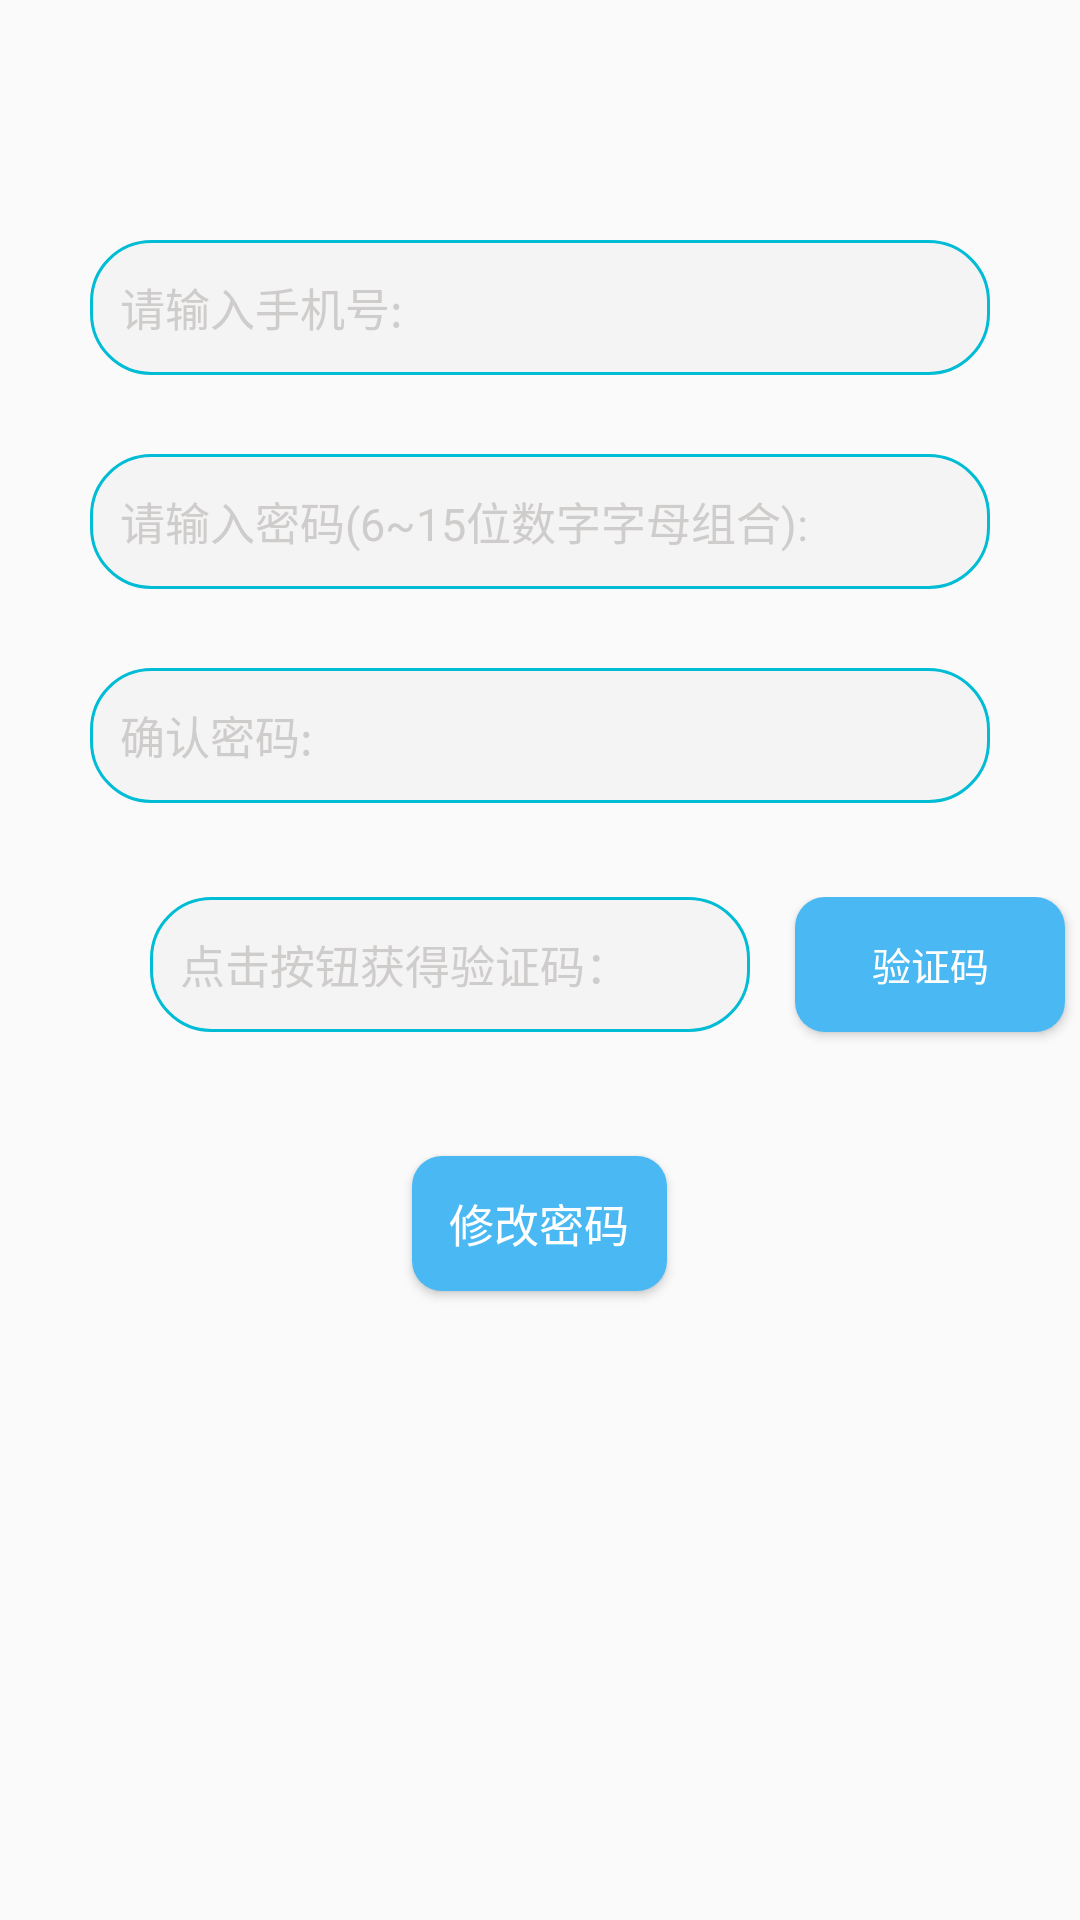

This screen was rendered from an Android layout file. Write that file and the resources it references.
<!-- AndroidManifest.xml: application theme Theme.Daiqu -->
<!-- res/layout/forget_pwd_nomibao.xml -->
<?xml version="1.0" encoding="utf-8"?>
<LinearLayout xmlns:android="http://schemas.android.com/apk/res/android"
    android:layout_width="match_parent"
    android:layout_height="match_parent"
    android:orientation="vertical">
    <RelativeLayout
        android:layout_width="match_parent"
        android:layout_height="wrap_content"
        android:layout_marginTop="60dp"
        android:gravity="center"
        android:orientation="vertical">
        <EditText
            android:id="@+id/login_phone_forget"
            android:layout_width="300dp"
            android:layout_height="45dp"
            android:layout_gravity="center"
            android:layout_marginTop="20dp"
            android:background="@drawable/edittext2"
            android:hint="请输入手机号:"
            android:textColorHint="#CFCCCC"
            android:textSize="15sp" />
        <ImageView
            android:id="@+id/cha9"
            android:layout_width="45dp"
            android:layout_height="45dp"
            android:layout_alignEnd="@id/login_phone_forget"
            android:layout_alignBottom="@id/login_phone_forget"
            android:padding="10dp"
            android:src="@drawable/cha"
            android:visibility="invisible" />
        <TextView
            android:id="@+id/noticeMsglogin_phone_forget"
            android:layout_width="250dp"
            android:layout_height="wrap_content"
            android:layout_below="@id/login_phone_forget"
            android:layout_gravity="center"
            android:layout_marginStart="5dp"
            android:textColor="#FF0000"
            android:textSize="12sp" />
    </RelativeLayout>
    <RelativeLayout
        android:layout_width="match_parent"
        android:layout_height="wrap_content"
        android:gravity="center"
        android:orientation="vertical"
        android:layout_marginTop="2dp">

        <EditText
            android:id="@+id/login_pwd_forget"
            android:layout_width="300dp"
            android:layout_height="45dp"
            android:layout_marginTop="8dp"
            android:background="@drawable/edittext2"
            android:hint="请输入密码(6~15位数字字母组合):"
            android:maxLength="15"
            android:inputType="textPassword"
            android:textColorHint="#CFCCCC"
            android:textSize="15sp" />

        <ImageView
            android:id="@+id/eye5"
            android:layout_width="45dp"
            android:layout_height="45dp"
            android:layout_alignEnd="@id/login_pwd_forget"
            android:layout_alignBottom="@id/login_pwd_forget"
            android:padding="10dp"
            android:src="@drawable/select_eye"
            android:visibility="invisible" />
        <TextView
            android:id="@+id/noticeMsglogin_pwd_forget"
            android:layout_width="250dp"
            android:layout_height="wrap_content"
            android:layout_below="@id/login_pwd_forget"
            android:layout_gravity="center"
            android:layout_marginStart="5dp"
            android:textColor="#FF0000"
            android:textSize="12sp" />
    </RelativeLayout>
    <RelativeLayout
        android:layout_width="match_parent"
        android:layout_height="wrap_content"
        android:gravity="center"
        android:orientation="vertical"
        android:layout_marginTop="2dp">

        <EditText
            android:id="@+id/login_pwd_verify_forget"
            android:layout_width="300dp"
            android:layout_height="45dp"
            android:layout_marginTop="8dp"
            android:background="@drawable/edittext2"
            android:hint="确认密码:"
            android:maxLength="15"
            android:inputType="textPassword"
            android:textColorHint="#CFCCCC"
            android:textSize="15sp" />

        <ImageView
            android:id="@+id/eye6"
            android:layout_width="45dp"
            android:layout_height="45dp"
            android:layout_alignEnd="@id/login_pwd_verify_forget"
            android:layout_alignBottom="@id/login_pwd_verify_forget"
            android:padding="10dp"
            android:src="@drawable/select_eye"
            android:visibility="invisible" />

        <TextView
            android:id="@+id/noticeMsglogin_pwd_verify_forget"
            android:layout_width="250dp"
            android:layout_height="wrap_content"
            android:layout_below="@id/login_pwd_verify_forget"
            android:layout_gravity="center"
            android:layout_marginStart="5dp"
            android:textColor="#FF0000"
            android:textSize="12sp" />
    </RelativeLayout>
    <RelativeLayout
        android:layout_width="match_parent"
        android:layout_height="wrap_content"
        android:layout_marginTop="15dp"
        android:orientation="horizontal">
        <EditText
            android:id="@+id/yanzheng_code_forget"
            android:layout_width="200dp"
            android:layout_height="45dp"
            android:background="@drawable/edittext2"
            android:layout_marginStart="50dp"
            android:hint="点击按钮获得验证码："
            android:textColorHint="#CFCCCC"
            android:textSize="15sp"
            />
        <ImageView
            android:id="@+id/cha8"
            android:layout_width="45dp"
            android:layout_height="45dp"
            android:layout_alignEnd="@id/yanzheng_code_forget"
            android:layout_alignBottom="@id/yanzheng_code_forget"
            android:padding="10dp"
            android:src="@drawable/cha"
            android:visibility="invisible" />
        <Button
            android:id="@+id/getyanzheng_forget"
            android:layout_width="90dp"
            android:layout_height="45dp"
            android:layout_marginLeft="265dp"
            android:gravity="center"
            android:textSize="13sp"
            android:background="@drawable/select_yanzhen_bt"
            android:textColor="@color/white"
            android:text="验证码"/>
        <TextView
            android:id="@+id/noticeMsglogin_yanzheng_forget"
            android:layout_width="250dp"
            android:layout_height="wrap_content"
            android:layout_below="@id/yanzheng_code_forget"
            android:layout_gravity="center"
            android:layout_marginStart="55dp"
            android:textColor="#FF0000"
            android:textSize="12sp" />
    </RelativeLayout>
    <Button
        android:id="@+id/login_btn_forget"
        android:layout_width="85dp"
        android:layout_height="45dp"
        android:layout_gravity="center"
        android:layout_marginTop="25dp"
        android:background="@drawable/select_yanzhen_bt"
        android:gravity="center"
        android:text="修改密码"
        android:textColor="@color/white"
        android:padding="10dp"
        android:textSize="15sp" />
</LinearLayout>
<!-- resources referenced by this layout -->
<resources>
  <color name="white">#FFFFFFFF</color>
  <!-- drawable cha (drawable) -->
  <vector xmlns:android="http://schemas.android.com/apk/res/android"
      android:width="200dp"
      android:height="200dp"
      android:viewportWidth="1024"
      android:viewportHeight="1024">
    <path
        android:pathData="M571.73,512l268.8,-268.8c17.07,-17.07 17.07,-42.67 0,-59.73 -17.07,-17.07 -42.67,-17.07 -59.73,0L512,452.27 243.2,183.47c-17.07,-17.07 -42.67,-17.07 -59.73,0 -17.07,17.07 -17.07,42.67 0,59.73L452.27,512 183.47,780.8c-17.07,17.07 -17.07,42.67 0,59.73 8.53,8.53 19.2,12.8 29.87,12.8s21.33,-4.27 29.87,-12.8L512,571.73l268.8,268.8c8.53,8.53 19.2,12.8 29.87,12.8s21.33,-4.27 29.87,-12.8c17.07,-17.07 17.07,-42.67 0,-59.73L571.73,512z"
        android:fillColor="#707070"/>
  </vector>
  <!-- drawable edittext2 (drawable) -->
  <?xml version="1.0" encoding="utf-8"?>
  <shape xmlns:android="http://schemas.android.com/apk/res/android">
  
      
      <solid android:color="#40E3E0E0" />
      <stroke
          android:width="1dip"
          android:color="#00BCD4" />
  
      
      <corners android:radius="20dp" />
  
      
      <padding
          android:bottom="10dp"
          android:left="10dp"
          android:right="10dp"
          android:top="10dp" />
  
  </shape>
  <!-- drawable select_eye (drawable) -->
  <?xml version="1.0" encoding="utf-8"?>
  <selector xmlns:android="http://schemas.android.com/apk/res/android">
      <item
          android:state_selected="false"
          android:drawable="@drawable/eye_close"
          />
      <item
          android:state_selected="true"
          android:drawable="@drawable/eye_open"/>
  </selector>
  <!-- drawable select_yanzhen_bt (drawable) -->
  <?xml version="1.0" encoding="utf-8"?>
  <selector xmlns:android="http://schemas.android.com/apk/res/android">
      <item android:drawable="@drawable/button2" android:state_enabled="false" />
      <item android:drawable="@drawable/button1" android:state_enabled="true" />
  </selector>
  <style name="Theme.Daiqu" parent="Theme.MaterialComponents.DayNight.DarkActionBar.Bridge">
          
          
          <item name="colorPrimary">@color/purple_500</item>
          <item name="colorPrimaryVariant">@color/purple_700</item>
          <item name="colorOnPrimary">@color/white</item>
          
          <item name="colorSecondary">@color/teal_200</item>
          <item name="colorSecondaryVariant">@color/teal_700</item>
          <item name="colorOnSecondary">@color/black</item>
          
          <item name="android:statusBarColor" tools:targetApi="l">?attr/colorPrimaryVariant</item>
          
          
          <item name="android:windowFullscreen">false</item>
          
          <item name="android:windowNoTitle">true</item>
          <item name="android:windowActionBar">false</item>
      </style>
  <!-- drawable button2 (drawable) -->
  <?xml version="1.0" encoding="utf-8"?>
  <shape xmlns:android="http://schemas.android.com/apk/res/android">
  
      <corners android:radius="10dp" />
      
      <solid android:color="#B3B3B3" />
     
      
      <padding
          android:bottom="10dp"
          android:left="10dp"
          android:right="10dp"
          android:top="10dp" />
  
  </shape>
  <!-- drawable button1 (drawable) -->
  <?xml version="1.0" encoding="utf-8"?>
  <shape xmlns:android="http://schemas.android.com/apk/res/android">
  
      <corners android:radius="10dp" />
      
      <solid android:color="#4AB9F3" />
      
      
      <padding
          android:bottom="10dp"
          android:left="10dp"
          android:right="10dp"
          android:top="10dp" />
  
  </shape>
  <color name="purple_500">#FF6200EE</color>
  <color name="purple_700">#FF3700B3</color>
  <color name="teal_200">#FF03DAC5</color>
  <color name="teal_700">#FF018786</color>
  <color name="black">#FF000000</color>
</resources>
